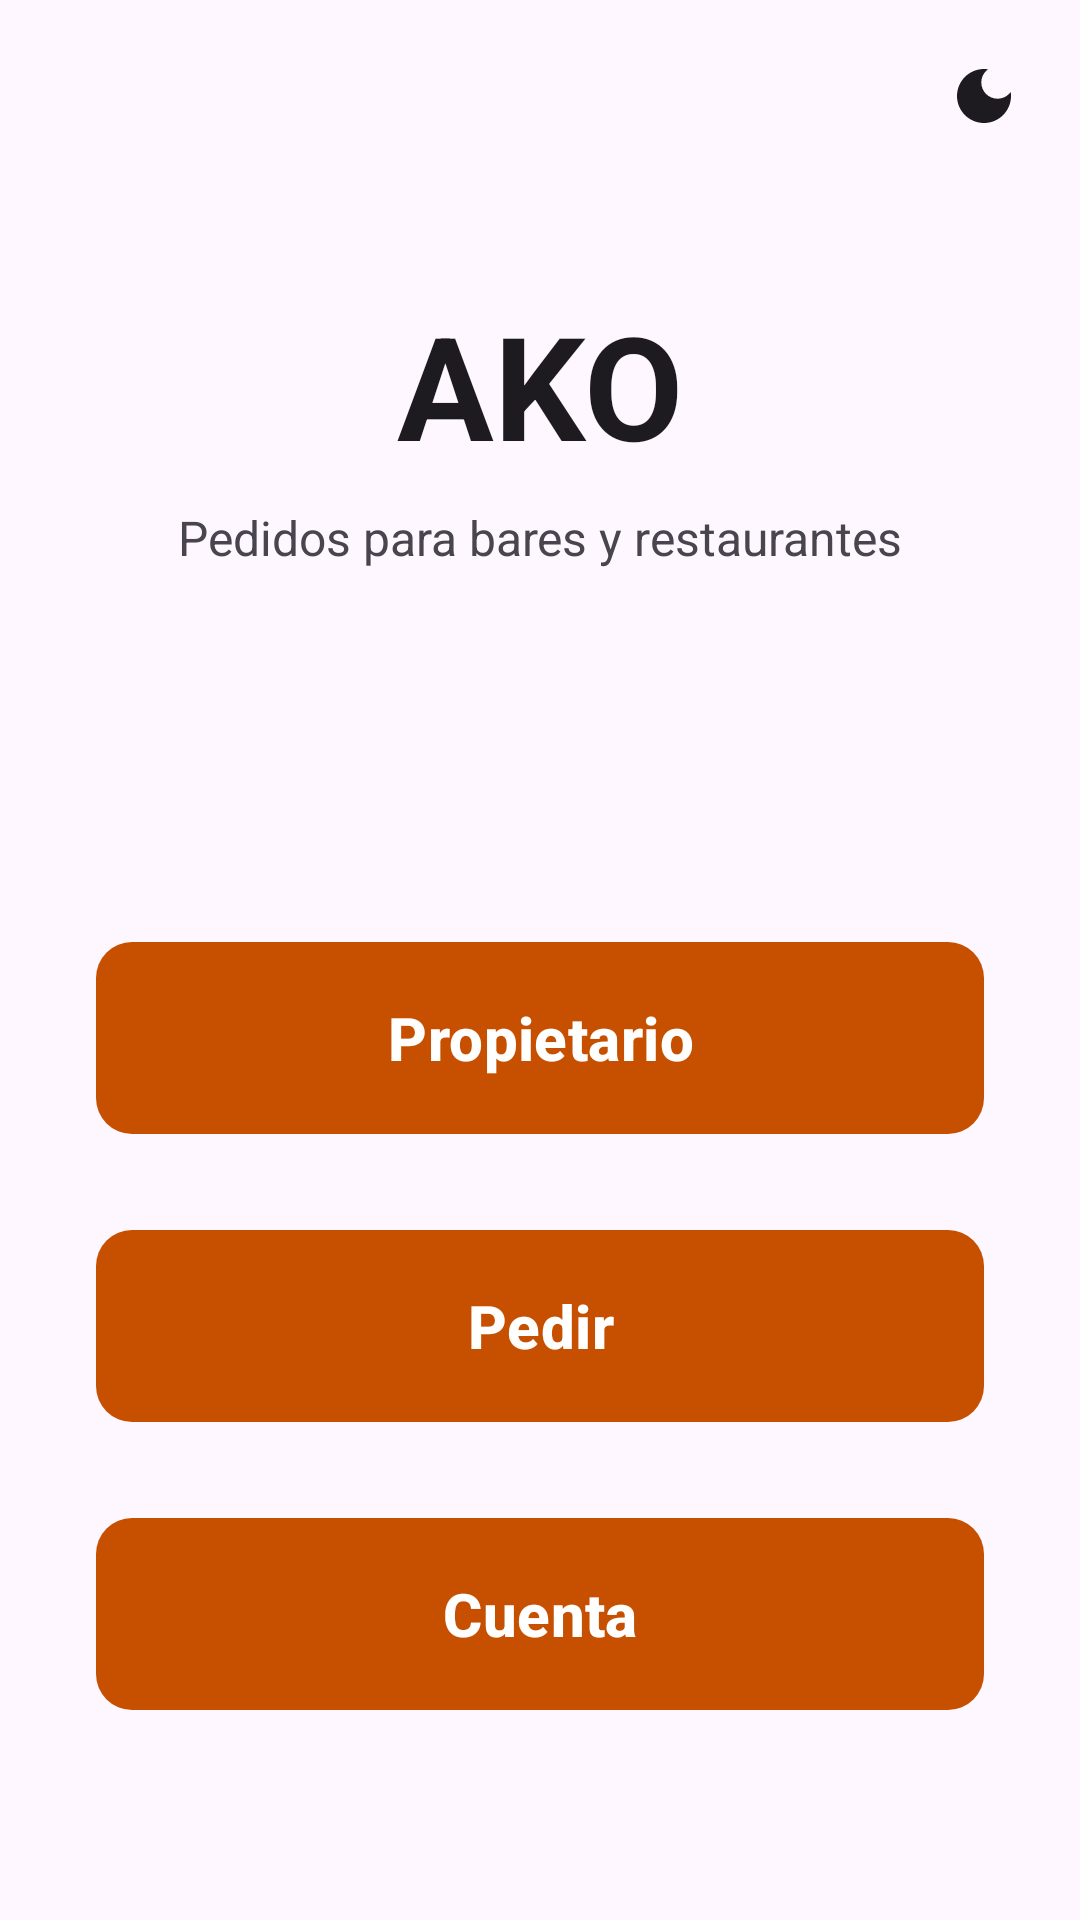

Here is an Android app screen rendered from its layout file. Give the layout XML and the strings, colors and styles it references.
<!-- AndroidManifest.xml: application theme Theme.AKO -->
<!-- res/layout/fragment_selector.xml -->
<?xml version="1.0" encoding="utf-8"?>
<ScrollView xmlns:android="http://schemas.android.com/apk/res/android"
    xmlns:app="http://schemas.android.com/apk/res-auto"
    android:layout_width="match_parent"
    android:layout_height="match_parent"
    android:fillViewport="true">

    <androidx.constraintlayout.widget.ConstraintLayout
        android:layout_width="match_parent"
        android:layout_height="wrap_content">

        
        <ImageButton
            android:id="@+id/botonModo"
            android:layout_width="48dp"
            android:layout_height="48dp"
            android:layout_marginTop="8dp"
            android:layout_marginEnd="8dp"
            android:background="?attr/selectableItemBackgroundBorderless"
            android:contentDescription="@string/selector_modo_oscuro_cd"
            android:src="@drawable/icono_luna"
            app:layout_constraintEnd_toEndOf="parent"
            app:layout_constraintTop_toTopOf="parent" />

        <TextView
            android:id="@+id/textoNombre"
            android:layout_width="wrap_content"
            android:layout_height="wrap_content"
            android:layout_marginTop="96dp"
            android:text="@string/app_name"
            android:textColor="?attr/colorOnSurface"
            android:textSize="48sp"
            android:textStyle="bold"
            app:layout_constraintEnd_toEndOf="parent"
            app:layout_constraintStart_toStartOf="parent"
            app:layout_constraintTop_toTopOf="parent" />

        <TextView
            android:id="@+id/textoSubtitulo"
            android:layout_width="wrap_content"
            android:layout_height="wrap_content"
            android:layout_marginTop="8dp"
            android:text="@string/selector_subtitulo"
            android:textColor="?android:attr/textColorSecondary"
            android:textSize="16sp"
            app:layout_constraintEnd_toEndOf="parent"
            app:layout_constraintStart_toStartOf="parent"
            app:layout_constraintTop_toBottomOf="@id/textoNombre" />

        <com.google.android.material.button.MaterialButton
            android:id="@+id/botonPropietario"
            android:layout_width="0dp"
            android:layout_height="72dp"
            android:layout_marginStart="32dp"
            android:layout_marginTop="120dp"
            android:layout_marginEnd="32dp"
            android:text="@string/selector_btn_propietario"
            android:textSize="20sp"
            android:textStyle="bold"
            app:cornerRadius="12dp"
            app:layout_constraintEnd_toEndOf="parent"
            app:layout_constraintStart_toStartOf="parent"
            app:layout_constraintTop_toBottomOf="@id/textoSubtitulo" />

        <com.google.android.material.button.MaterialButton
            android:id="@+id/botonPedir"
            android:layout_width="0dp"
            android:layout_height="72dp"
            android:layout_marginStart="32dp"
            android:layout_marginTop="24dp"
            android:layout_marginEnd="32dp"
            android:text="@string/selector_btn_pedir"
            android:textSize="20sp"
            android:textStyle="bold"
            app:cornerRadius="12dp"
            app:layout_constraintEnd_toEndOf="parent"
            app:layout_constraintStart_toStartOf="parent"
            app:layout_constraintTop_toBottomOf="@id/botonPropietario" />

        <com.google.android.material.button.MaterialButton
            android:id="@+id/botonCuenta"
            android:layout_width="0dp"
            android:layout_height="72dp"
            android:layout_marginStart="32dp"
            android:layout_marginTop="24dp"
            android:layout_marginEnd="32dp"
            android:text="@string/selector_btn_cuenta"
            android:textSize="20sp"
            android:textStyle="bold"
            app:cornerRadius="12dp"
            app:layout_constraintEnd_toEndOf="parent"
            app:layout_constraintStart_toStartOf="parent"
            app:layout_constraintTop_toBottomOf="@id/botonPedir" />

    </androidx.constraintlayout.widget.ConstraintLayout>

</ScrollView>
<!-- resources referenced by this layout -->
<resources>
  <!-- drawable icono_luna (drawable) -->
  <vector xmlns:android="http://schemas.android.com/apk/res/android" android:height="24dp" android:tint="?attr/colorOnSurface" android:viewportHeight="24" android:viewportWidth="24" android:width="24dp">
      <path android:fillColor="@android:color/white" android:pathData="M12,3c-4.97,0 -9,4.03 -9,9s4.03,9 9,9s9,-4.03 9,-9c0,-0.46 -0.04,-0.92 -0.1,-1.36c-0.98,1.37 -2.58,2.26 -4.4,2.26c-2.98,0 -5.4,-2.42 -5.4,-5.4c0,-1.81 0.89,-3.42 2.26,-4.4C12.92,3.04 12.46,3 12,3L12,3z"/>
  </vector>
  <string name="app_name" translatable="false">AKO</string>
  <string name="selector_btn_cuenta">Cuenta</string>
  <string name="selector_btn_pedir">Pedir</string>
  <string name="selector_btn_propietario">Propietario</string>
  <string name="selector_modo_oscuro_cd">Cambiar a modo oscuro</string>
  <string name="selector_subtitulo">Pedidos para bares y restaurantes</string>
  <style name="Theme.AKO" parent="Base.Theme.AKO" />
  <style name="Base.Theme.AKO" parent="Theme.Material3.DayNight.NoActionBar">
          
          <item name="colorPrimary">@color/acento</item>
          
          <item name="colorOnPrimary">@color/white</item>
          
          <item name="materialAlertDialogTheme">@style/ThemeOverlay.AKO.Dialogo</item>
          
          <item name="textInputStyle">@style/Widget.AKO.CampoTexto</item>
      </style>
  <color name="acento">#FFC75000</color>
  <color name="white">#FFFFFFFF</color>
  <style name="ThemeOverlay.AKO.Dialogo" parent="ThemeOverlay.Material3.MaterialAlertDialog">
          <item name="colorPrimary">?attr/colorOnSurface</item>
      </style>
  <style name="Widget.AKO.CampoTexto" parent="Widget.Material3.TextInputLayout.OutlinedBox">
          <item name="materialThemeOverlay">@style/ThemeOverlay.AKO.CampoTexto</item>
      </style>
  <style name="ThemeOverlay.AKO.CampoTexto" parent="ThemeOverlay.Material3.TextInputEditText.OutlinedBox">
          <item name="colorPrimary">?attr/colorOnSurface</item>
      </style>
</resources>
